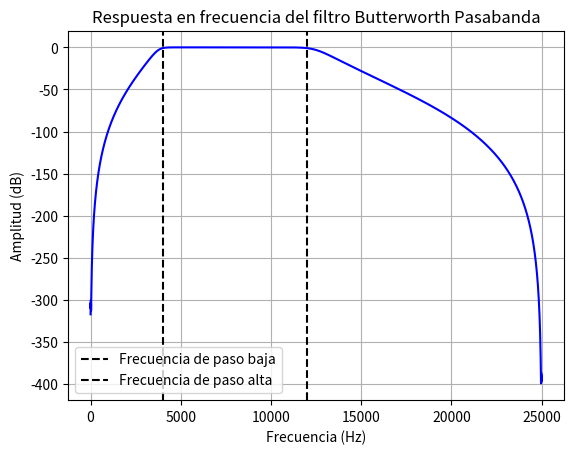

This chart was generated by the following Python code:
import numpy as np
from scipy.signal import buttord, butter, freqz
import matplotlib.pyplot as plt

# Especificaciones del filtro pasabanda
fp1 = 4e3  # Frecuencia de paso baja en Hz
fp2 = 12e3  # Frecuencia de paso alta en Hz
fs1 = 3e3  # Frecuencia de parada baja en Hz
fs2 = 15e3  # Frecuencia de parada alta en Hz
delta_p = 0.1  # Atenuación máxima en la banda de paso
delta_s = 0.1  # Atenuación mínima en la banda de parada
fsamp = 50e3  # Frecuencia de muestreo (50 kHz)

# Convertir frecuencias de Hz a radianes por muestra
wp = [fp1 / (fsamp / 2), fp2 / (fsamp / 2)]
ws = [fs1 / (fsamp / 2), fs2 / (fsamp / 2)]

# Calcular el orden mínimo necesario y la frecuencia de corte natural
N, wn = buttord(wp, ws, -20*np.log10(1-delta_p), -20*np.log10(delta_s))
# Generar los coeficientes del filtro Butterworth pasabanda
b, a = butter(N, wn, btype='band')
# Calcular la respuesta en frecuencia
w, h = freqz(b, a, worN=8000)

# Escala de punto fijo
escala = 2**10
factor_escala = 4

# Convertimos los coeficientes a formato de punto fijo
b_fixed = np.round((b * escala) / factor_escala).astype(int)
a_fixed = np.round((a * escala) / factor_escala).astype(int)

print("Coeficientes b en punto fijo ajustados:", b_fixed)
print("Coeficientes a en punto fijo ajustados:", a_fixed)

# Graficar la respuesta en frecuencia en dB
plt.figure()
plt.plot(0.5 * fsamp * w / np.pi, 20 * np.log10(abs(h)), 'b')
plt.axvline(fp1, color='k', linestyle='--', label='Frecuencia de paso baja')
plt.axvline(fp2, color='k', linestyle='--', label='Frecuencia de paso alta')
plt.title("Respuesta en frecuencia del filtro Butterworth Pasabanda")
plt.xlabel('Frecuencia (Hz)')
plt.ylabel('Amplitud (dB)')
plt.grid()
plt.legend()
plt.show()